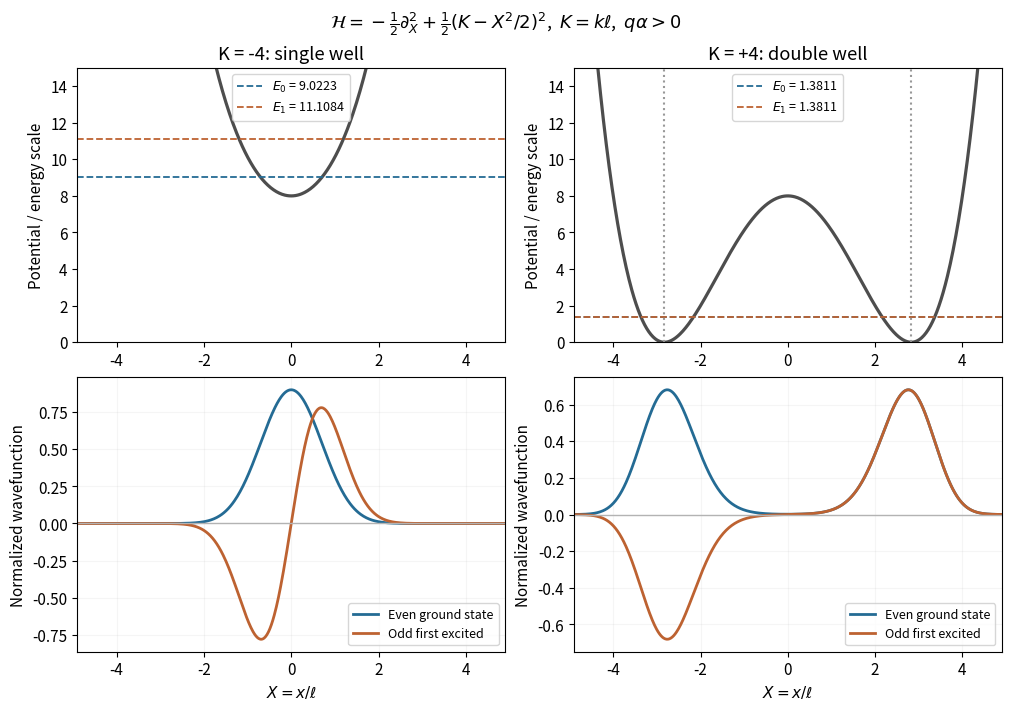

The matplotlib source for this figure: (Note: this script raises an exception after producing the figure.)
"""Original figure. Python 3.14.4, NumPy 2.3.5, Matplotlib 3.10.7; PNG basename written to cwd."""
import matplotlib
matplotlib.use("Agg")
import matplotlib.pyplot as plt
import numpy as np
from pathlib import Path
plt.rcParams.update({"font.size":11,"figure.facecolor":"white","axes.facecolor":"white","savefig.facecolor":"white"})

# Natural units ell=(hbar/|q alpha|)^(1/3), energy=hbar^2/(m ell^2).
x=np.linspace(-6.5,6.5,801);dx=x[1]-x[0];interior=x[1:-1]
fig,axes=plt.subplots(2,2,figsize=(10,7),layout='constrained')
for col,K in enumerate([-4.,4.]):
 V=.5*(K-interior**2/2)**2
 H=np.diag(np.full(len(interior),1/dx**2)+V)+np.diag(np.full(len(interior)-1,-.5/dx**2),1)+np.diag(np.full(len(interior)-1,-.5/dx**2),-1)
 ev,vec=np.linalg.eigh(H);psi=vec[:,:2]/np.sqrt(dx)
 if np.sum(psi[:,0])<0:psi[:,0]*=-1
 if np.sum(psi[interior>0,1])<0:psi[:,1]*=-1
 a,b=axes[:,col];a.plot(interior,V,lw=2.3,color='.3')
 for j,color in enumerate(['#246b94','#bd6231']):
  a.axhline(ev[j],ls='--',color=color,lw=1.3,label=fr'$E_{j}$ = {ev[j]:.4f}')
  b.plot(interior,psi[:,j],lw=2,color=color,label=['Even ground state','Odd first excited'][j])
 if K>0:a.axvline(np.sqrt(2*K),ls=':',color='.6');a.axvline(-np.sqrt(2*K),ls=':',color='.6')
 a.set(xlim=(-4.9,4.9),ylim=(0,15),title=f'K = {K:+.0f}: '+('single well' if K<0 else 'double well'),ylabel='Potential / energy scale');a.legend(fontsize=9,loc='upper center')
 b.axhline(0,color='.7',lw=1);b.set(xlim=(-4.9,4.9),xlabel=r'$X=x/\ell$',ylabel='Normalized wavefunction');b.legend(fontsize=9,loc='lower right');b.grid(alpha=.12)
fig.suptitle(r'$\mathcal{H}=-\frac{1}{2}\partial_X^2+\frac{1}{2}(K-X^2/2)^2$,  $K=k\ell$,  $q\alpha>0$',fontsize=13)
fig.savefig(Path(__file__).stem+'.png',dpi=145,facecolor='white');plt.close(fig)
